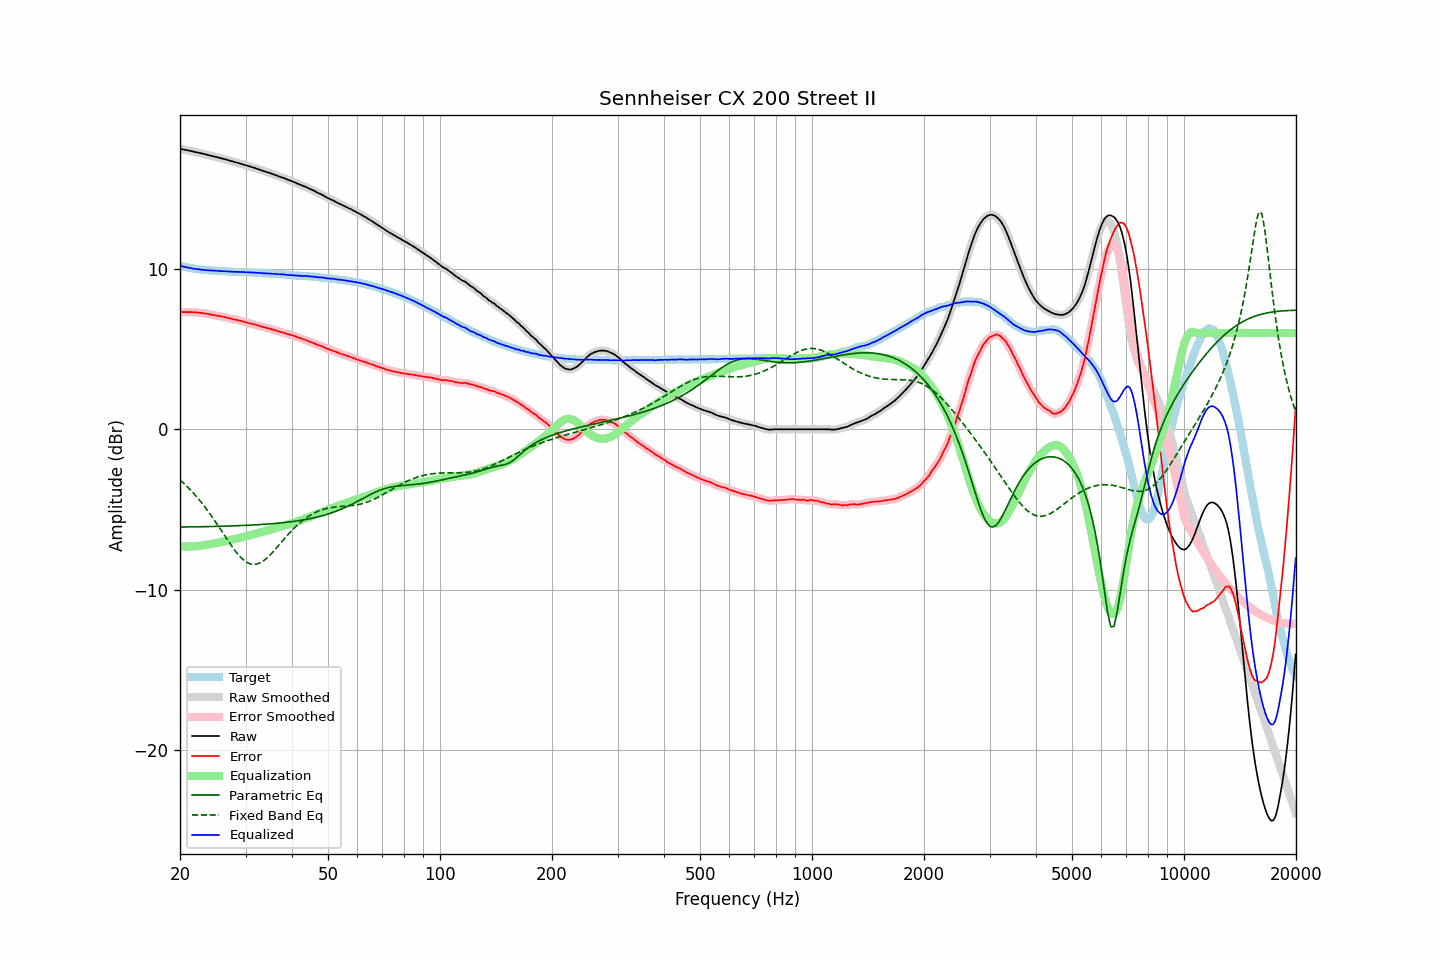

The file beside this chart, header and first rows:
frequency, raw, error, smoothed, error_smoothed, equalization, parametric_eq, fixed_band_eq, equalized_raw, equalized_smoothed, target
20.00, 17.50, 7.30, 17.50, 7.30, -7.30, -6.10, -3.16, 10.20, 10.20, 10.20
20.20, 17.48, 7.31, 17.48, 7.31, -7.31, -6.10, -3.25, 10.17, 10.17, 10.17
20.40, 17.46, 7.31, 17.46, 7.31, -7.31, -6.10, -3.34, 10.15, 10.15, 10.15
20.61, 17.44, 7.31, 17.44, 7.31, -7.31, -6.10, -3.44, 10.13, 10.13, 10.13
20.81, 17.42, 7.31, 17.42, 7.31, -7.31, -6.10, -3.53, 10.11, 10.11, 10.11
21.02, 17.40, 7.31, 17.40, 7.31, -7.31, -6.10, -3.63, 10.09, 10.09, 10.09
21.23, 17.38, 7.31, 17.38, 7.31, -7.31, -6.09, -3.73, 10.07, 10.07, 10.07
21.44, 17.36, 7.31, 17.36, 7.31, -7.31, -6.09, -3.84, 10.05, 10.05, 10.05
21.66, 17.33, 7.30, 17.33, 7.30, -7.30, -6.09, -3.94, 10.03, 10.03, 10.03
21.87, 17.31, 7.29, 17.31, 7.30, -7.30, -6.09, -4.06, 10.01, 10.01, 10.02
22.09, 17.29, 7.29, 17.29, 7.29, -7.29, -6.09, -4.17, 10.00, 10.00, 10.00
22.31, 17.27, 7.28, 17.27, 7.28, -7.28, -6.09, -4.29, 9.99, 9.99, 9.99
22.54, 17.25, 7.28, 17.25, 7.27, -7.27, -6.08, -4.41, 9.98, 9.97, 9.98
22.76, 17.22, 7.26, 17.22, 7.26, -7.26, -6.08, -4.53, 9.96, 9.96, 9.96
22.99, 17.20, 7.25, 17.20, 7.25, -7.25, -6.08, -4.66, 9.95, 9.95, 9.95
23.22, 17.18, 7.24, 17.18, 7.23, -7.23, -6.08, -4.79, 9.95, 9.94, 9.94
23.45, 17.15, 7.22, 17.15, 7.22, -7.22, -6.08, -4.92, 9.93, 9.94, 9.93
23.69, 17.12, 7.20, 17.12, 7.20, -7.20, -6.07, -5.05, 9.92, 9.93, 9.92
23.92, 17.10, 7.18, 17.10, 7.18, -7.18, -6.07, -5.19, 9.92, 9.92, 9.92
24.16, 17.07, 7.16, 17.07, 7.16, -7.16, -6.07, -5.33, 9.91, 9.91, 9.91
24.40, 17.05, 7.14, 17.05, 7.14, -7.14, -6.07, -5.47, 9.91, 9.90, 9.91
24.65, 17.02, 7.12, 17.02, 7.12, -7.13, -6.06, -5.62, 9.89, 9.90, 9.90
24.89, 17.00, 7.10, 17.00, 7.11, -7.11, -6.06, -5.77, 9.89, 9.89, 9.90
25.14, 16.98, 7.09, 16.97, 7.09, -7.09, -6.06, -5.92, 9.89, 9.89, 9.89
25.39, 16.95, 7.07, 16.95, 7.07, -7.07, -6.06, -6.07, 9.88, 9.88, 9.88
25.65, 16.92, 7.05, 16.92, 7.05, -7.05, -6.05, -6.22, 9.87, 9.87, 9.87
25.91, 16.90, 7.04, 16.90, 7.03, -7.03, -6.05, -6.37, 9.87, 9.87, 9.86
26.16, 16.87, 7.01, 16.87, 7.01, -7.01, -6.05, -6.53, 9.86, 9.86, 9.86
26.43, 16.85, 6.99, 16.85, 6.99, -6.99, -6.05, -6.68, 9.86, 9.86, 9.86
26.69, 16.82, 6.97, 16.82, 6.97, -6.97, -6.04, -6.83, 9.85, 9.85, 9.85
26.96, 16.79, 6.94, 16.79, 6.95, -6.94, -6.04, -6.98, 9.85, 9.85, 9.85
27.23, 16.76, 6.92, 16.76, 6.92, -6.92, -6.04, -7.13, 9.84, 9.84, 9.84
27.50, 16.73, 6.89, 16.73, 6.89, -6.90, -6.03, -7.27, 9.83, 9.83, 9.84
27.77, 16.70, 6.87, 16.70, 6.87, -6.87, -6.03, -7.41, 9.83, 9.83, 9.83
28.05, 16.67, 6.85, 16.67, 6.85, -6.85, -6.02, -7.55, 9.82, 9.82, 9.82
28.33, 16.65, 6.83, 16.65, 6.83, -6.82, -6.02, -7.67, 9.82, 9.82, 9.82
28.62, 16.62, 6.80, 16.62, 6.80, -6.80, -6.02, -7.80, 9.82, 9.82, 9.82
28.90, 16.59, 6.78, 16.59, 6.78, -6.78, -6.01, -7.91, 9.81, 9.82, 9.81
29.19, 16.56, 6.75, 16.56, 6.75, -6.75, -6.01, -8.02, 9.81, 9.81, 9.81
29.48, 16.53, 6.72, 16.53, 6.73, -6.73, -6.00, -8.11, 9.80, 9.80, 9.80
29.78, 16.50, 6.70, 16.50, 6.70, -6.70, -6.00, -8.20, 9.80, 9.80, 9.80
30.08, 16.47, 6.67, 16.47, 6.67, -6.67, -6.00, -8.27, 9.80, 9.80, 9.80
30.38, 16.44, 6.65, 16.44, 6.65, -6.65, -5.99, -8.33, 9.79, 9.79, 9.79
30.68, 16.41, 6.62, 16.41, 6.62, -6.62, -5.99, -8.37, 9.79, 9.79, 9.79
30.99, 16.38, 6.60, 16.38, 6.60, -6.60, -5.98, -8.41, 9.78, 9.78, 9.79
31.30, 16.35, 6.57, 16.35, 6.57, -6.57, -5.98, -8.43, 9.78, 9.78, 9.78
31.61, 16.32, 6.55, 16.32, 6.54, -6.54, -5.97, -8.44, 9.78, 9.78, 9.77
31.93, 16.29, 6.52, 16.29, 6.52, -6.52, -5.96, -8.42, 9.77, 9.77, 9.77
32.24, 16.25, 6.48, 16.25, 6.49, -6.49, -5.96, -8.41, 9.76, 9.76, 9.77
32.57, 16.22, 6.47, 16.22, 6.46, -6.46, -5.95, -8.37, 9.76, 9.76, 9.75
32.89, 16.18, 6.43, 16.18, 6.43, -6.43, -5.95, -8.33, 9.75, 9.75, 9.75
33.22, 16.15, 6.40, 16.15, 6.40, -6.41, -5.94, -8.27, 9.74, 9.74, 9.75
33.55, 16.11, 6.37, 16.11, 6.37, -6.38, -5.93, -8.20, 9.73, 9.73, 9.74
33.89, 16.08, 6.35, 16.08, 6.35, -6.35, -5.93, -8.12, 9.73, 9.73, 9.73
34.23, 16.05, 6.32, 16.05, 6.32, -6.32, -5.92, -8.04, 9.73, 9.73, 9.73
34.57, 16.02, 6.30, 16.02, 6.30, -6.30, -5.91, -7.95, 9.72, 9.72, 9.72
34.92, 15.99, 6.28, 15.99, 6.27, -6.27, -5.90, -7.85, 9.72, 9.72, 9.71
35.27, 15.95, 6.24, 15.95, 6.24, -6.24, -5.89, -7.74, 9.71, 9.71, 9.71
35.62, 15.91, 6.21, 15.91, 6.21, -6.21, -5.89, -7.63, 9.70, 9.70, 9.70
35.97, 15.87, 6.18, 15.87, 6.18, -6.18, -5.88, -7.52, 9.69, 9.69, 9.69
... 635 more rows
